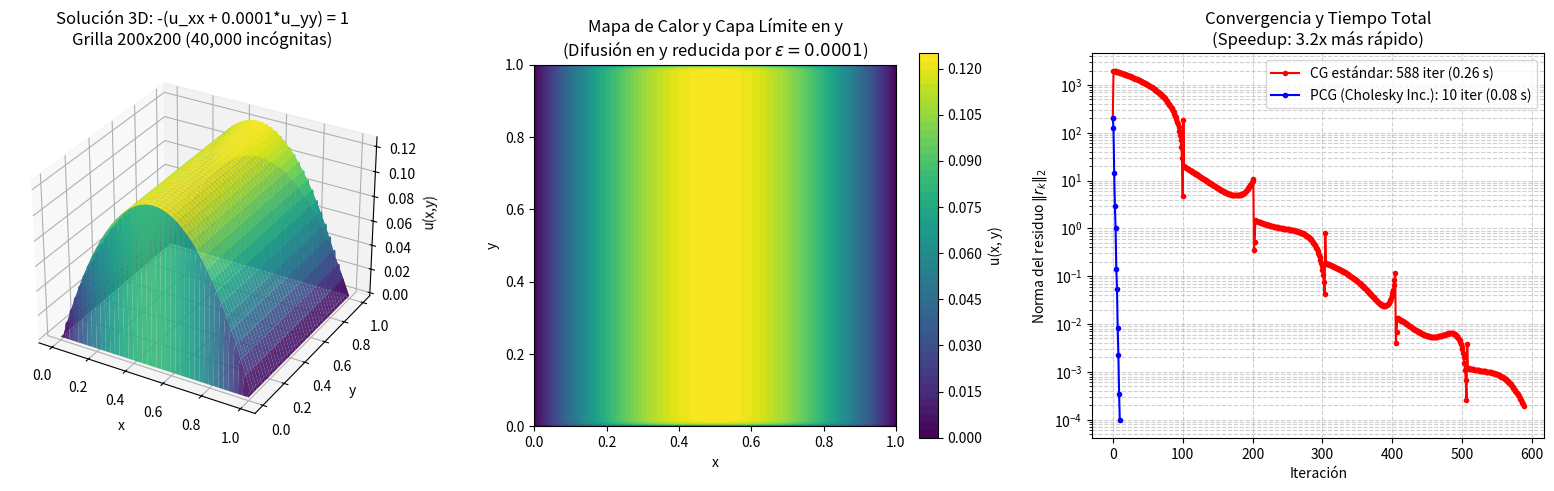

Write the Python code that produced this figure. (Note: this script raises an exception after producing the figure.)
import time
import numpy as np
import scipy.sparse as sp
import scipy.sparse.linalg as spla
import matplotlib.pyplot as plt

# 1. Construir un problema SDP mal condicionado (laplaciano anisótropo 2D)
N = 200                # Grilla 200x200 => n = 40.000 incógnitas en el interior
eps = 1e-4             # Fuerte anisotropía
h = 1.0 / (N + 1)

# Derivada segunda 1D con diferencias finitas centradas
main_diag = 2.0 * np.ones(N)
off_diag = -1.0 * np.ones(N - 1)
D2 = sp.diags([off_diag, main_diag, off_diag], [-1, 0, 1]) / (h**2)
I = sp.eye(N)

# Operador 2D: -(u_xx + eps * u_yy) = f
# kron(D2, I) representa la derivada en x; kron(I, D2) representa la derivada en y
A = (sp.kron(D2, I) + eps * sp.kron(I, D2)).tocsc()
b = np.ones(A.shape[0])

# 2. Callbacks para registrar la norma escalar del residuo en cada iteración
norm_b = np.linalg.norm(b)
res_cg = [norm_b]
res_pcg = [norm_b]

def cb_cg(xk):
    res_cg.append(np.linalg.norm(b - A @ xk))

def cb_pcg(xk):
    res_pcg.append(np.linalg.norm(b - A @ xk))

# 3. Resolver con CG estándar (midiendo tiempo)
print("Resolviendo con CG estándar...")
t0_cg = time.perf_counter()
x_cg, info_cg = spla.cg(A, b, rtol=1e-6, maxiter=2000, callback=cb_cg)
time_cg = time.perf_counter() - t0_cg

# 4. Resolver con Gradiente Conjugado Precondicionado (PCG)
# Medimos tanto el cómputo del precondicionador (setup) como la resolución (solve)
print("Construyendo precondicionador y resolviendo con PCG...")
t0_setup = time.perf_counter()
ilu = spla.spilu(A, drop_tol=1e-3, fill_factor=10)
M_inv = spla.LinearOperator(A.shape, matvec=ilu.solve)
time_pcg_setup = time.perf_counter() - t0_setup

t0_solve = time.perf_counter()
x_pcg, info_pcg = spla.cg(A, b, M=M_inv, rtol=1e-6, maxiter=2000, callback=cb_pcg)
time_pcg_solve = time.perf_counter() - t0_solve
time_pcg_total = time_pcg_setup + time_pcg_solve

print(f"CG estándar:         {len(res_cg) - 1:3d} iteraciones | Tiempo: {time_cg:.3f} s")
print(f"PCG (Cholesky Inc.): {len(res_pcg) - 1:3d} iteraciones | Tiempo total: {time_pcg_total:.3f} s (Setup: {time_pcg_setup:.3f} s + Solve: {time_pcg_solve:.3f} s)")
print(f"-> Aceleración (Speedup): {time_cg / time_pcg_total:.1f}x más rápido")

# 4. Reconstrucción de la solución 2D con condiciones de contorno de Dirichlet (u = 0 en los bordes)
U_full = np.zeros((N + 2, N + 2))
# El vector solución corresponde a los nodos internos ordenados (i en x, j en y)
U_full[1:-1, 1:-1] = x_pcg.reshape((N, N))

x_grid = np.linspace(0, 1, N + 2)
y_grid = np.linspace(0, 1, N + 2)
X, Y = np.meshgrid(x_grid, y_grid, indexing='ij')

# 5. Gráficos: Solución de la EDP (3D y Mapa de Calor) + Curva de Convergencia
fig = plt.figure(figsize=(16, 5))

# Subplot 1: Superficie 3D de la solución
ax1 = fig.add_subplot(1, 3, 1, projection='3d')
surf = ax1.plot_surface(X, Y, U_full, cmap='viridis', edgecolor='none', alpha=0.9)
ax1.set_title(f"Solución 3D: -(u_xx + {eps}*u_yy) = 1\nGrilla {N}x{N} ({N**2:,} incógnitas)")
ax1.set_xlabel("x")
ax1.set_ylabel("y")
ax1.set_zlabel("u(x,y)")
ax1.view_init(elev=30, azim=-60)

# Subplot 2: Mapa de calor 2D mostrando capas límite (boundary layers)
ax2 = fig.add_subplot(1, 3, 2)
im = ax2.contourf(X, Y, U_full, levels=50, cmap='viridis')
plt.colorbar(im, ax=ax2, label="u(x, y)")
ax2.set_title(f"Mapa de Calor y Capa Límite en y\n(Difusión en y reducida por $\\varepsilon={eps}$)")
ax2.set_xlabel("x")
ax2.set_ylabel("y")
ax2.set_aspect('equal')

# Subplot 3: Comparación de convergencia CG vs PCG
ax3 = fig.add_subplot(1, 3, 3)
ax3.semilogy(range(len(res_cg)), res_cg, 'r.-', label=f"CG estándar: {len(res_cg) - 1} iter ({time_cg:.2f} s)")
ax3.semilogy(range(len(res_pcg)), res_pcg, 'b.-', label=f"PCG (Cholesky Inc.): {len(res_pcg) - 1} iter ({time_pcg_total:.2f} s)")
ax3.set_title(f"Convergencia y Tiempo Total\n(Speedup: {time_cg / time_pcg_total:.1f}x más rápido)")
ax3.set_xlabel("Iteración")
ax3.set_ylabel("Norma del residuo $\|r_k\|_2$")
ax3.grid(True, which='both', linestyle='--', alpha=0.6)
ax3.legend(loc="upper right")

plt.tight_layout()
plt.savefig("clases/17/solucion_anisotropa.png", dpi=200)
print("Gráfico guardado en clases/17/solucion_anisotropa.png")
plt.show()
